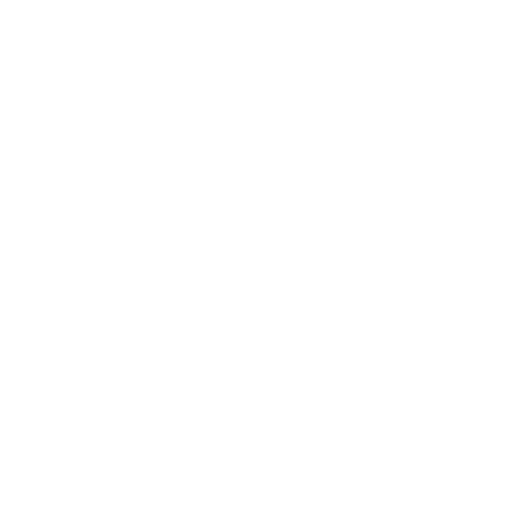
t = 0.00 s
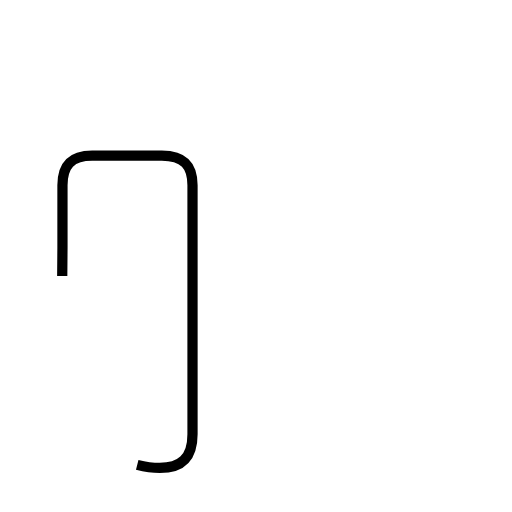
t = 1.71 s
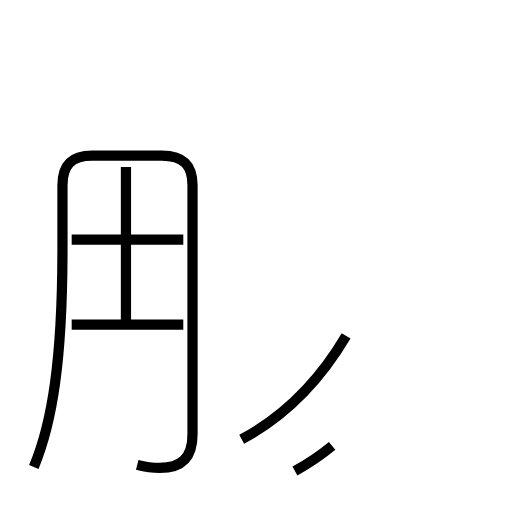
t = 3.96 s
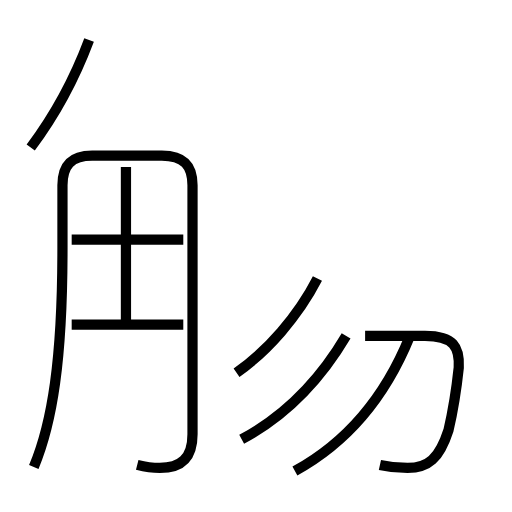
t = 5.87 s
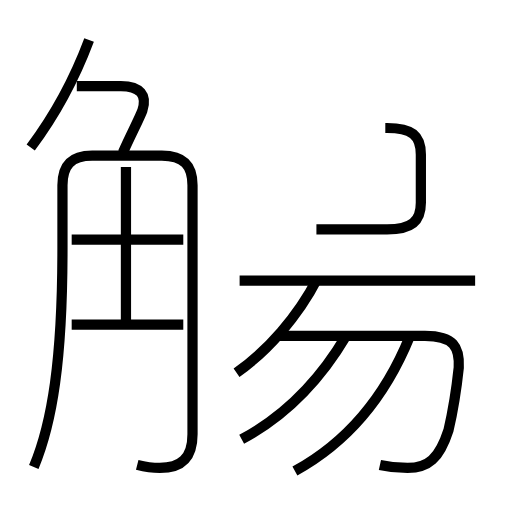
t = 7.85 s
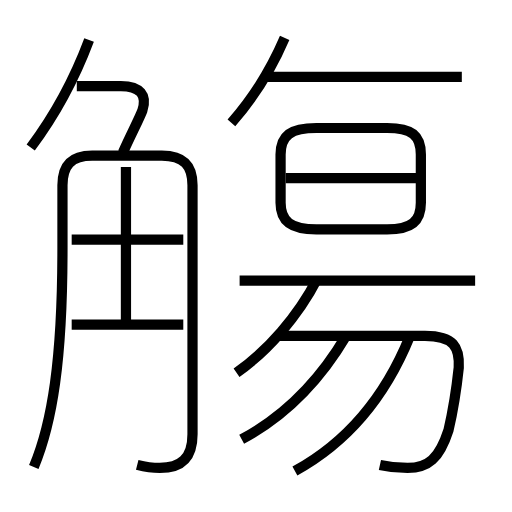
t = 9.76 s

The animated SVG that drew these frames (rendered in a browser with its animation timeline set to each time). Animation: 15 SMIL elements (animate=15); one cycle of 9.76 s.

<?xml version='1.0' encoding='utf-8'?>
<svg viewBox="0.0 -6.0 50.0 50.0" version="1.1" xmlns="http://www.w3.org/2000/svg"><rect x="-1000" y="-1000" width="2000" height="2000" stroke="white" fill="white" /><g style="fill:none;stroke:#000000;stroke-width:1"><path d="M 13.4 1.4 C 14.2 1.6 14.8 1.7 15.6 1.7 C 17.6 1.7 18.8 0.8 18.8 -1.6 L 18.8 -25.9 C 18.8 -27.8 18.0 -28.8 15.8 -28.8 L 9.0 -28.8 C 6.9 -28.8 6.1 -27.8 6.1 -25.9 L 6.1 -19.8 C 6.1 -8.8 5.1 -2.7 3.3 1.6 " transform="translate(0.0 38.0)" stroke-dasharray="76.0003316436728" stroke-dashoffset="76.0003316436728"><animate attributeName="stroke-dashoffset" from="76.0003316436728" to="0" dur="2.2800099493101835s" begin="0s" fill="freeze" /></path><path d="M 17.9 -12.3 L 7.0 -12.3 " transform="translate(0.0 38.0)" stroke-dasharray="10.899999999999999" stroke-dashoffset="10.899999999999999"><animate attributeName="stroke-dashoffset" from="10.899999999999999" to="0" dur="0.32699999999999996s" begin="2.2800099493101835s" fill="freeze" /></path><path d="M 12.3 -12.3 L 12.3 -27.7 " transform="translate(0.0 38.0)" stroke-dasharray="15.399999999999999" stroke-dashoffset="15.399999999999999"><animate attributeName="stroke-dashoffset" from="15.399999999999999" to="0" dur="0.46199999999999997s" begin="2.6070099493101835s" fill="freeze" /></path><path d="M 17.9 -20.6 L 7.0 -20.6 " transform="translate(0.0 38.0)" stroke-dasharray="10.899999999999999" stroke-dashoffset="10.899999999999999"><animate attributeName="stroke-dashoffset" from="10.899999999999999" to="0" dur="0.32699999999999996s" begin="3.0690099493101837s" fill="freeze" /></path><path d="M 23.6 -1.1 C 27.9 -3.4 31.2 -6.8 33.8 -11.2 " transform="translate(0.0 38.0)" stroke-dasharray="14.54106662232925" stroke-dashoffset="14.54106662232925"><animate attributeName="stroke-dashoffset" from="14.54106662232925" to="0" dur="0.4362319986698775s" begin="3.3960099493101836s" fill="freeze" /></path><path d="M 28.8 2.0 C 33.9 -0.8 37.6 -5.2 40.0 -11.1 " transform="translate(0.0 38.0)" stroke-dasharray="17.589234929374747" stroke-dashoffset="17.589234929374747"><animate attributeName="stroke-dashoffset" from="17.589234929374747" to="0" dur="0.5276770478812424s" begin="3.8322419479800613s" fill="freeze" /></path><path d="M 23.1 -7.6 C 26.1 -9.7 29.1 -13.1 31.0 -16.8 " transform="translate(0.0 38.0)" stroke-dasharray="12.23732509718586" stroke-dashoffset="12.23732509718586"><animate attributeName="stroke-dashoffset" from="12.23732509718586" to="0" dur="0.36711975291557575s" begin="4.359918995861304s" fill="freeze" /></path><path d="M 3.0 -29.6 C 5.1 -32.4 7.2 -36.1 8.7 -40.1 " transform="translate(0.0 38.0)" stroke-dasharray="11.985889454046152" stroke-dashoffset="11.985889454046152"><animate attributeName="stroke-dashoffset" from="11.985889454046152" to="0" dur="0.35957668362138456s" begin="4.72703874877688s" fill="freeze" /></path><path d="M 37.1 1.4 C 38.0 1.6 38.8 1.7 39.8 1.7 C 41.8 1.7 42.9 0.8 43.8 -2.0 C 44.2 -3.7 44.6 -6.2 44.8 -8.1 C 44.9 -10.1 44.3 -11.2 41.5 -11.2 L 27.0 -11.2 " transform="translate(0.0 38.0)" stroke-dasharray="34.71818129003002" stroke-dashoffset="34.71818129003002"><animate attributeName="stroke-dashoffset" from="34.71818129003002" to="0" dur="1.0415454387009004s" begin="5.086615432398265s" fill="freeze" /></path><path d="M 12.0 -29.1 C 12.8 -30.9 13.6 -32.4 13.9 -33.2 C 14.4 -34.7 13.7 -35.6 11.8 -35.6 L 7.5 -35.6 " transform="translate(0.0 38.0)" stroke-dasharray="12.785462797020946" stroke-dashoffset="12.785462797020946"><animate attributeName="stroke-dashoffset" from="12.785462797020946" to="0" dur="0.38356388391062834s" begin="6.1281608710991655s" fill="freeze" /></path><path d="M 46.4 -16.6 L 23.4 -16.6 " transform="translate(0.0 38.0)" stroke-dasharray="23.0" stroke-dashoffset="23.0"><animate attributeName="stroke-dashoffset" from="23.0" to="0" dur="0.69s" begin="6.511724755009794s" fill="freeze" /></path><path d="M 30.9 -21.6 L 37.8 -21.6 C 40.2 -21.6 41.1 -22.4 41.1 -24.2 L 41.1 -28.9 C 41.1 -30.8 40.2 -31.5 37.8 -31.5 L 30.9 -31.5 C 28.4 -31.5 27.4 -30.8 27.4 -28.9 L 27.4 -24.2 C 27.4 -22.4 28.4 -21.6 30.9 -21.6 Z " transform="translate(0.0 38.0)" stroke-dasharray="43.0307509616607" stroke-dashoffset="43.0307509616607"><animate attributeName="stroke-dashoffset" from="43.0307509616607" to="0" dur="1.290922528849821s" begin="7.201724755009794s" fill="freeze" /></path><path d="M 40.9 -26.6 L 27.9 -26.6 " transform="translate(0.0 38.0)" stroke-dasharray="13.0" stroke-dashoffset="13.0"><animate attributeName="stroke-dashoffset" from="13.0" to="0" dur="0.39s" begin="8.492647283859615s" fill="freeze" /></path><path d="M 22.6 -32.0 C 24.8 -34.5 26.6 -37.5 27.8 -40.3 " transform="translate(0.0 38.0)" stroke-dasharray="9.833668669907285" stroke-dashoffset="9.833668669907285"><animate attributeName="stroke-dashoffset" from="9.833668669907285" to="0" dur="0.29501006009721853s" begin="8.882647283859615s" fill="freeze" /></path><path d="M 45.1 -36.5 L 25.6 -36.5" transform="translate(0.0 38.0)" stroke-dasharray="19.5" stroke-dashoffset="19.5"><animate attributeName="stroke-dashoffset" from="19.5" to="0" dur="0.585s" begin="9.177657343956835s" fill="freeze" /></path></g></svg>
